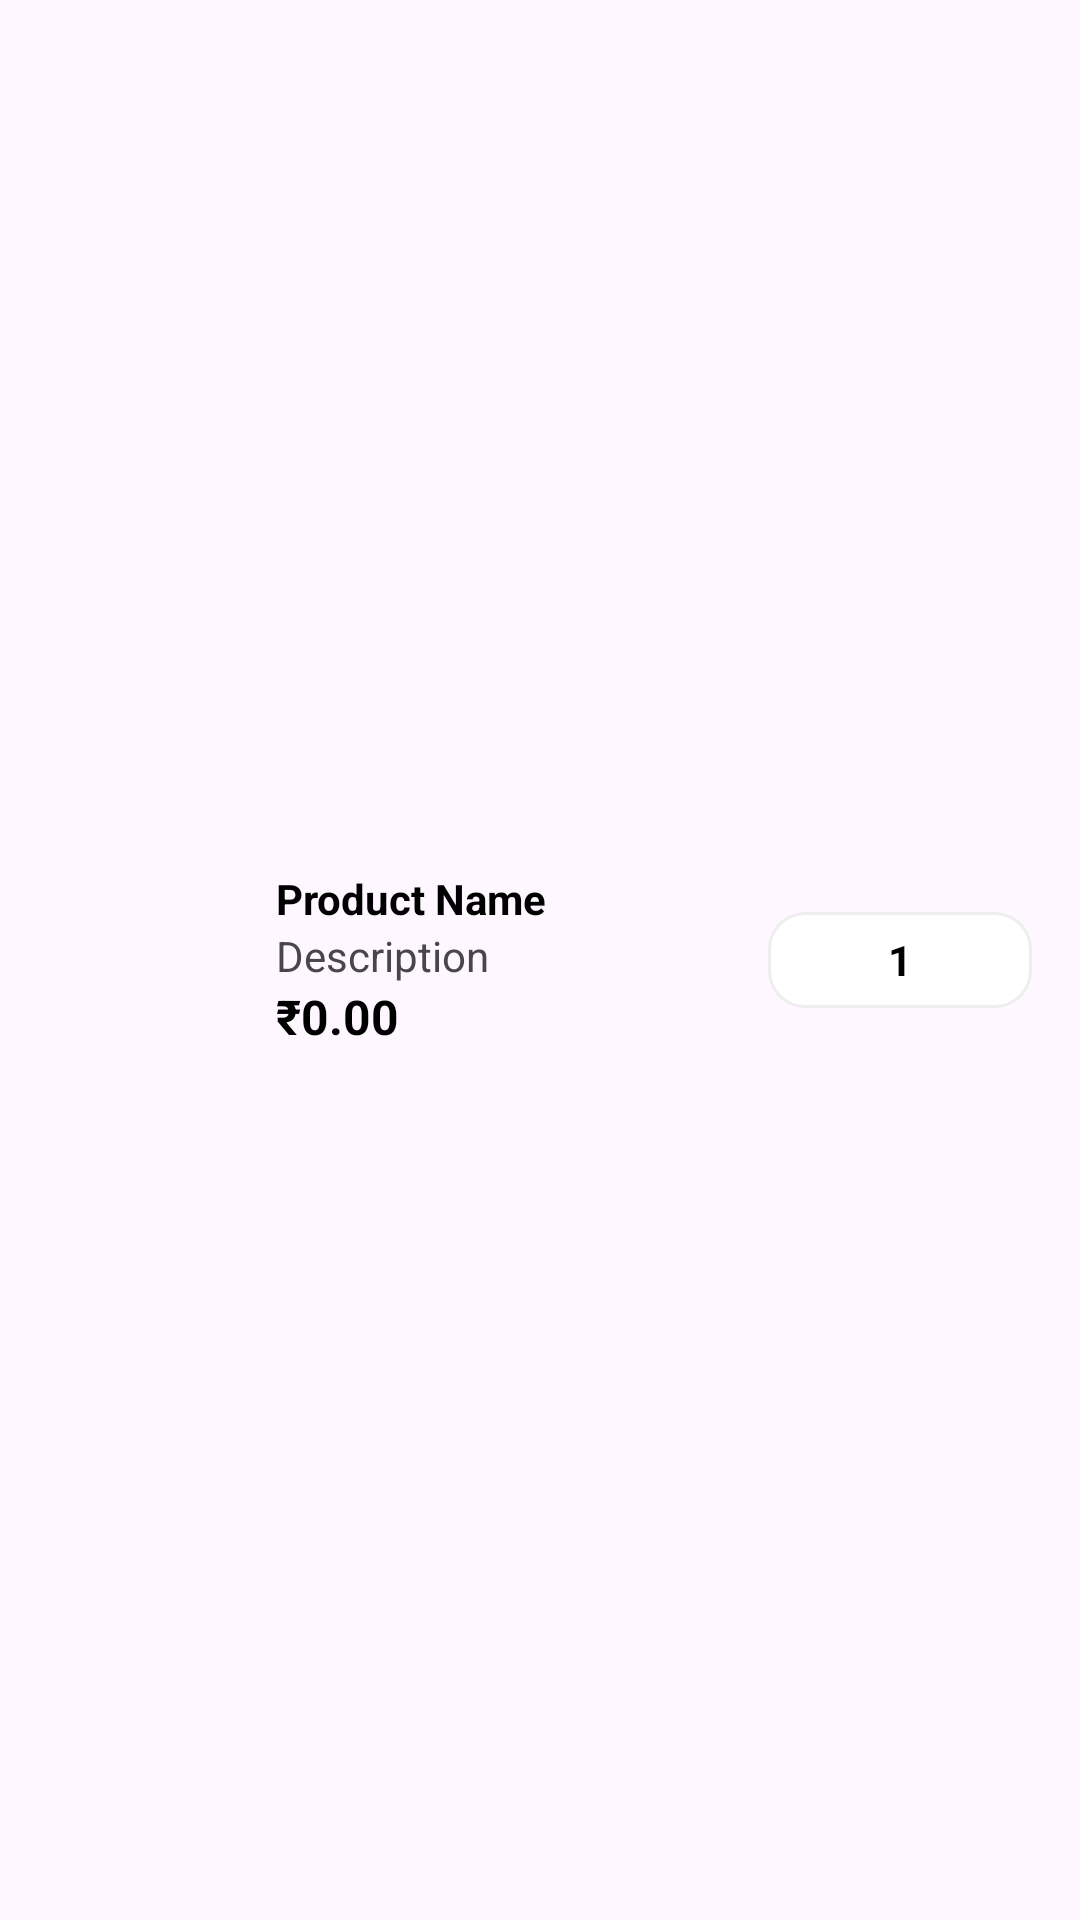

This screen was rendered from an Android layout file. Write that file and the resources it references.
<!-- AndroidManifest.xml: application theme Theme.BlinkITClone -->
<!-- res/layout/cart_item_layout.xml -->
<?xml version="1.0" encoding="utf-8"?>
<RelativeLayout xmlns:android="http://schemas.android.com/apk/res/android"
    android:layout_width="match_parent"
    android:layout_height="wrap_content"
    android:padding="16dp">

    <ImageView
        android:id="@+id/cart_item_image"
        android:layout_width="60dp"
        android:layout_height="60dp"
        android:scaleType="centerCrop"
        android:layout_centerVertical="true"/>

    <LinearLayout
        android:layout_width="match_parent"
        android:layout_height="wrap_content"
        android:layout_toEndOf="@id/cart_item_image"
        android:layout_toStartOf="@id/quantity_control_layout"
        android:orientation="vertical"
        android:layout_marginStart="16dp"
        android:layout_marginEnd="16dp"
        android:layout_centerVertical="true">

        <TextView
            android:id="@+id/cart_item_name"
            android:layout_width="wrap_content"
            android:layout_height="wrap_content"
            android:text="Product Name"
            android:textColor="@color/black"
            android:textStyle="bold"/>

        <TextView
            android:id="@+id/cart_item_description"
            android:layout_width="wrap_content"
            android:layout_height="wrap_content"
            android:text="Description"/>

        <TextView
            android:id="@+id/cart_item_price"
            android:layout_width="wrap_content"
            android:layout_height="wrap_content"
            android:text="₹0.00"
            android:textColor="@color/black"
            android:textSize="16sp"
            android:textStyle="bold"/>
    </LinearLayout>

    <LinearLayout
        android:id="@+id/quantity_control_layout"
        android:layout_width="wrap_content"
        android:layout_height="wrap_content"
        android:orientation="horizontal"
        android:gravity="center_vertical"
        android:background="@drawable/category_item_background"
        android:layout_alignParentEnd="true"
        android:layout_centerVertical="true">

        <ImageButton
            android:id="@+id/minus_button"
            android:layout_width="32dp"
            android:layout_height="32dp"
            android:src="@drawable/ic_remove"
            android:background="?attr/selectableItemBackgroundBorderless"/>
        <TextView
            android:id="@+id/quantity_text"
            android:layout_width="wrap_content"
            android:layout_height="wrap_content"
            android:text="1"
            android:textColor="@color/black"
            android:textStyle="bold"
            android:paddingStart="8dp"
            android:paddingEnd="8dp"/>
        <ImageButton
            android:id="@+id/plus_button"
            android:layout_width="32dp"
            android:layout_height="32dp"
            android:src="@drawable/ic_add"
            android:background="?attr/selectableItemBackgroundBorderless"/>
    </LinearLayout>

</RelativeLayout>
<!-- resources referenced by this layout -->
<resources>
  <color name="black">#FF000000</color>
  <!-- drawable category_item_background (drawable) -->
  <?xml version="1.0" encoding="utf-8"?>
  <shape xmlns:android="http://schemas.android.com/apk/res/android">
      <solid android:color="@color/white"/>
      <corners android:radius="12dp"/>
      <stroke android:width="1dp" android:color="#EEEEEE"/>
  </shape>
  <style name="Theme.BlinkITClone" parent="Theme.Material3.Light.NoActionBar">
          
          <item name="colorPrimary">@color/BlinkITClone_green</item>
          <item name="colorPrimaryVariant">@color/BlinkITClone_green</item>
          <item name="colorOnPrimary">@color/white</item>
          
          <item name="colorSecondary">@color/BlinkITClone_yellow</item>
          <item name="colorSecondaryVariant">@color/BlinkITClone_yellow</item>
          <item name="colorOnSecondary">@color/black</item>
          
          <item name="android:statusBarColor">?attr/colorPrimaryVariant</item>
          
      </style>
  <color name="white">#FFFFFFFF</color>
  <color name="BlinkITClone_green">#1E8449</color>
  <color name="BlinkITClone_yellow">#C1E1C1</color>
</resources>
